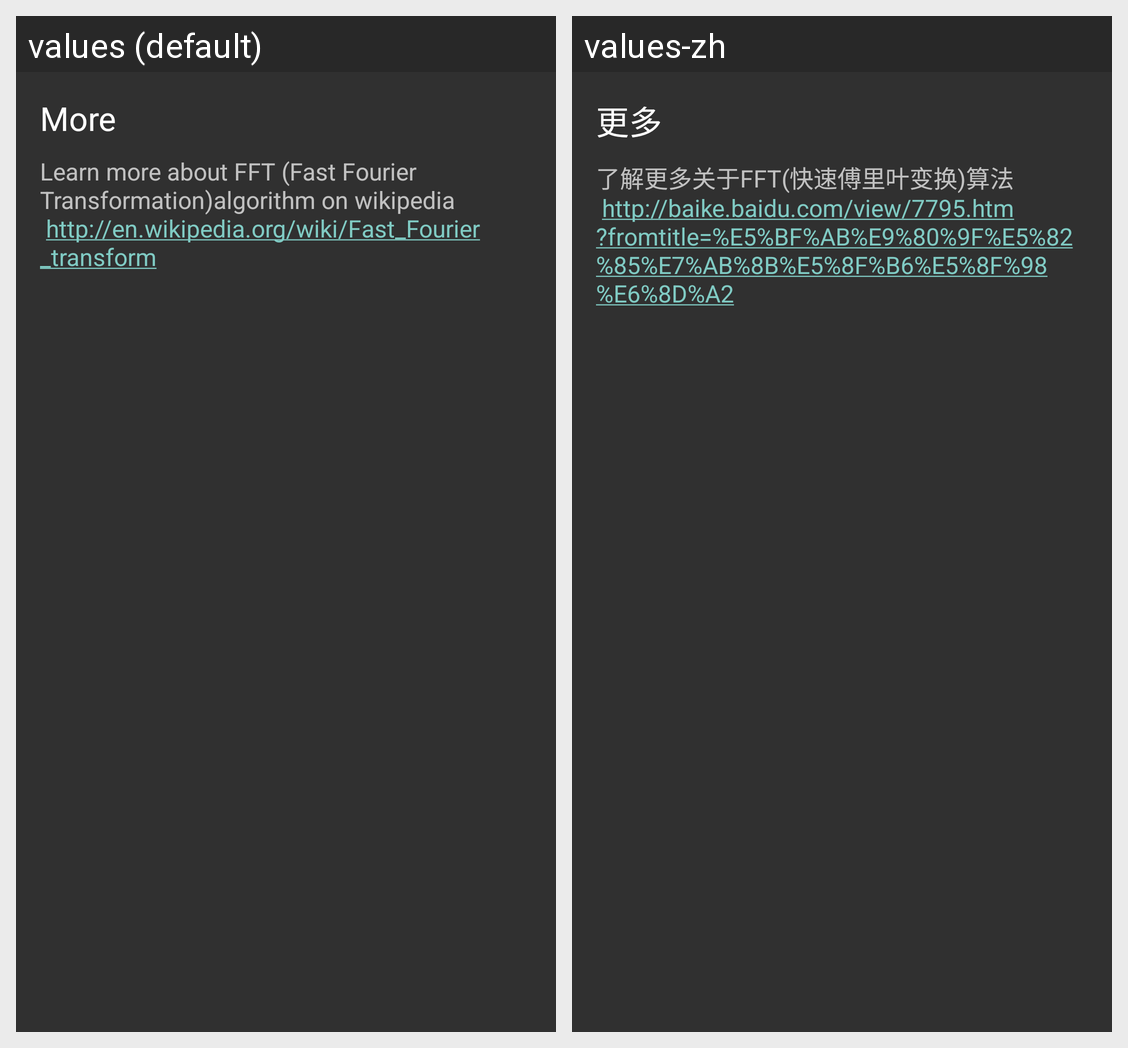

The same Android screen rendered under two of its app's locales, left to right. List the strings drawn on it with the default value and each locale's translation.
Android screen res/layout/sound_info_dialog.xml rendered under 2 locales, left to right: values (default), values-zh. Device: Nexus 5 (rendered at 1080×1920; each locale shown at half size, 540×960, under a caption strip naming it); theme AppTheme.
Strings drawn on this screen, with the default value and each locale's value (text and hints the layout hard-codes, and strings that could not be matched under every locale, appear in the picture but are not listed):

dialog_sub_title
  values: More
  values-zh: 更多

sound_content
  values: Learn more about FFT (Fast Fourier Transformation)algorithm on wikipedia 
       http://en.wikipedia.org/wiki/Fast_Fourier_transform
  values-zh: 了解更多关于FFT(快速傅里叶变换)算法 
       http://baike.baidu.com/view/7795.htm?fromtitle=%E5%BF%AB%E9%80%9F%E5%82%85%E7%AB%8B%E5%8F%B6%E5%8F%98%E6%8D%A2
